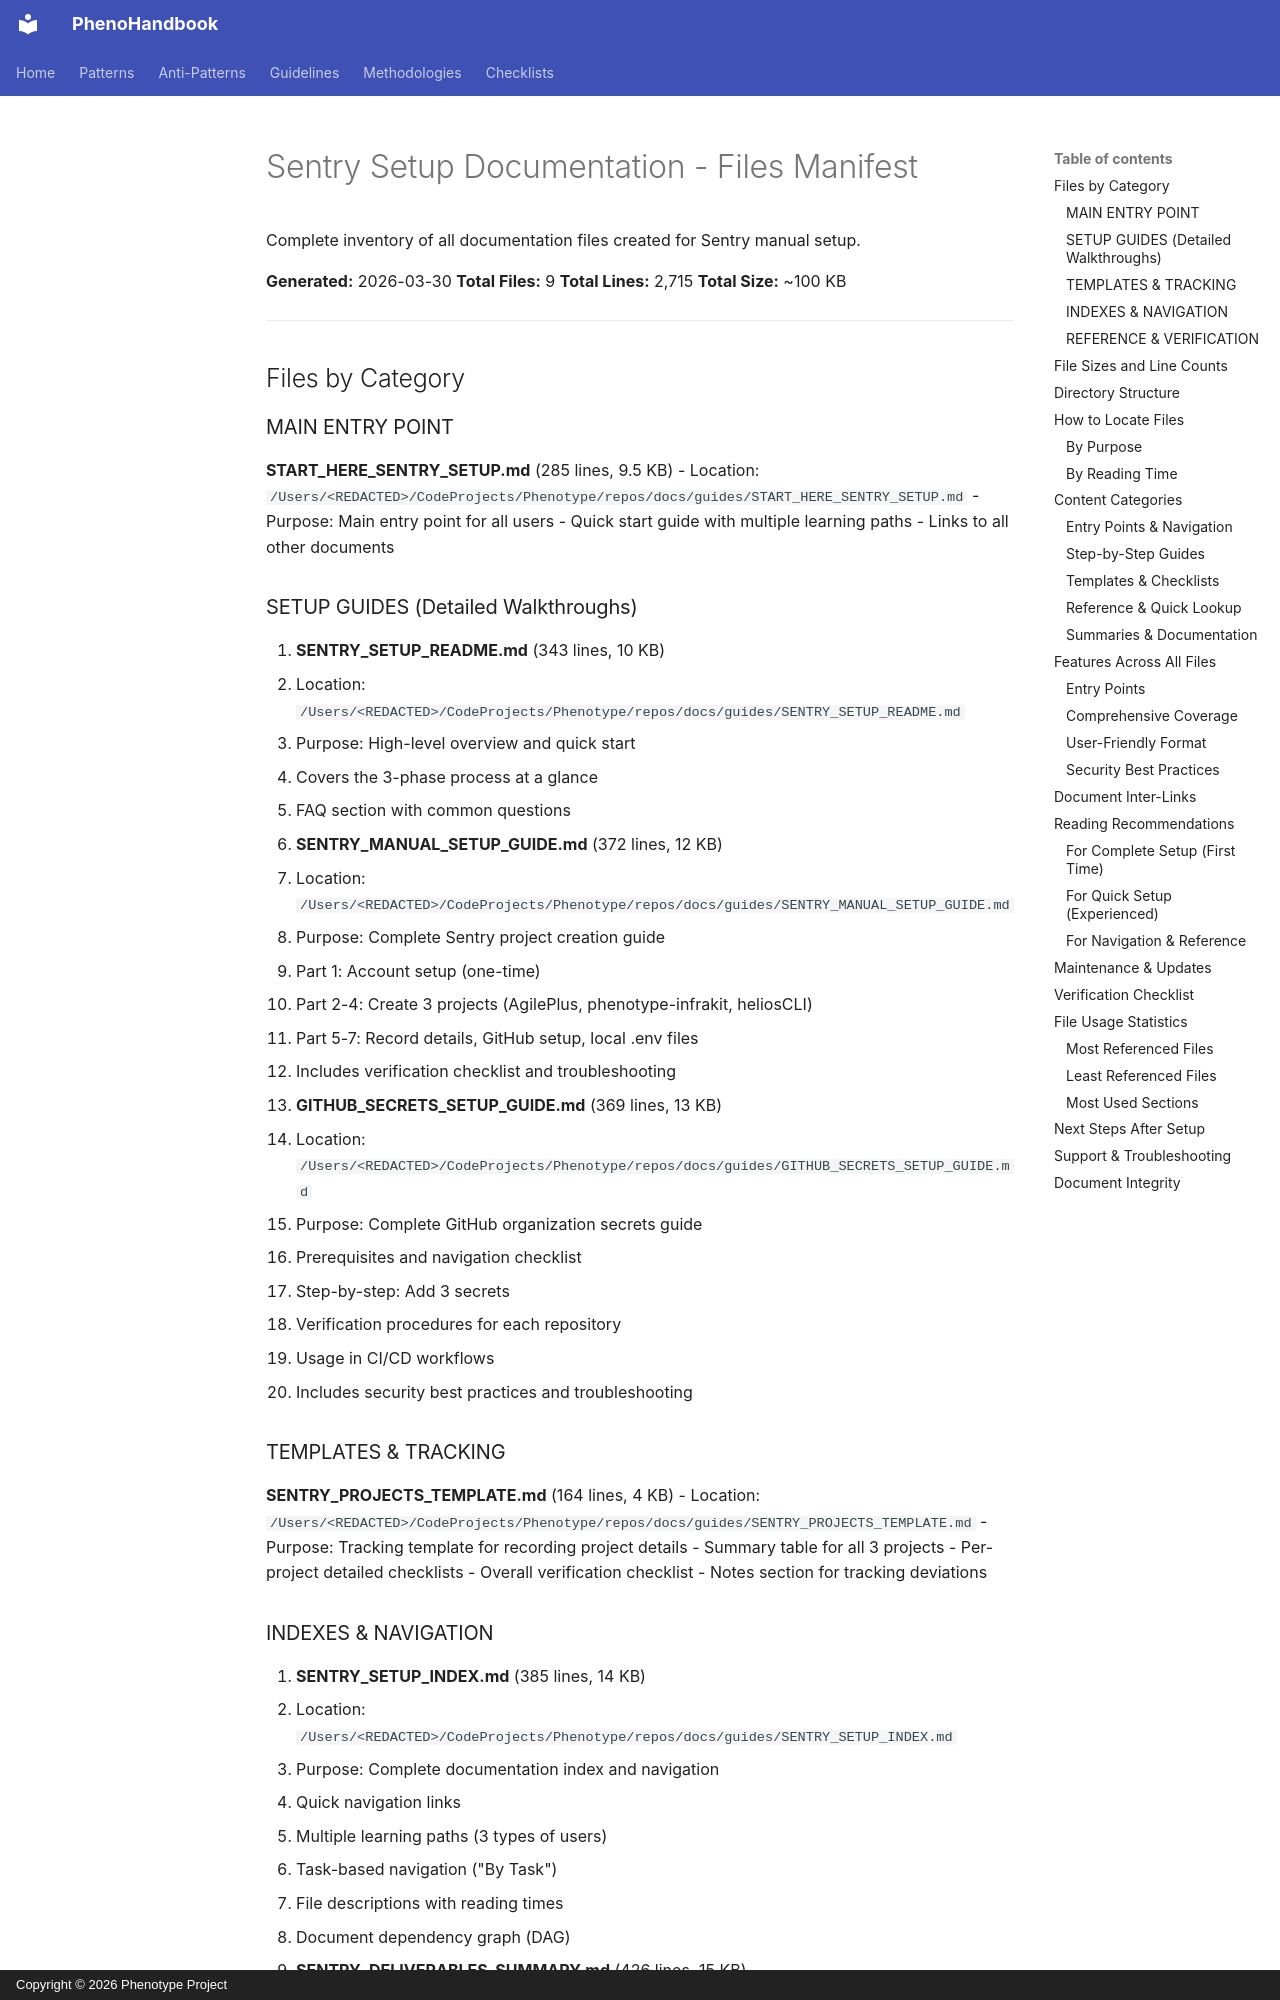

repository: KooshaPari/PhenoShared · page: guides/FILES_MANIFEST/index.html · generator: mkdocs · copyright: Copyright © 2026 Phenotype Project

# Sentry Setup Documentation - Files Manifest

Complete inventory of all documentation files created for Sentry manual setup.

**Generated:** 2026-03-30
**Total Files:** 9
**Total Lines:** 2,715
**Total Size:** ~100 KB

---

## Files by Category

### MAIN ENTRY POINT

**START_HERE_SENTRY_SETUP.md** (285 lines, 9.5 KB)
- Location: `/Users/<REDACTED>/CodeProjects/Phenotype/repos/docs/guides/START_HERE_SENTRY_SETUP.md`
- Purpose: Main entry point for all users
- Quick start guide with multiple learning paths
- Links to all other documents

### SETUP GUIDES (Detailed Walkthroughs)

1. **SENTRY_SETUP_README.md** (343 lines, 10 KB)
   - Location: `/Users/<REDACTED>/CodeProjects/Phenotype/repos/docs/guides/SENTRY_SETUP_README.md`
   - Purpose: High-level overview and quick start
   - Covers the 3-phase process at a glance
   - FAQ section with common questions

2. **SENTRY_MANUAL_SETUP_GUIDE.md** (372 lines, 12 KB)
   - Location: `/Users/<REDACTED>/CodeProjects/Phenotype/repos/docs/guides/SENTRY_MANUAL_SETUP_GUIDE.md`
   - Purpose: Complete Sentry project creation guide
   - Part 1: Account setup (one-time)
   - Part 2-4: Create 3 projects (AgilePlus, phenotype-infrakit, heliosCLI)
   - Part 5-7: Record details, GitHub setup, local .env files
   - Includes verification checklist and troubleshooting

3. **GITHUB_SECRETS_SETUP_GUIDE.md** (369 lines, 13 KB)
   - Location: `/Users/<REDACTED>/CodeProjects/Phenotype/repos/docs/guides/GITHUB_SECRETS_SETUP_GUIDE.md`
   - Purpose: Complete GitHub organization secrets guide
   - Prerequisites and navigation checklist
   - Step-by-step: Add 3 secrets
   - Verification procedures for each repository
   - Usage in CI/CD workflows
   - Includes security best practices and troubleshooting

### TEMPLATES & TRACKING

**SENTRY_PROJECTS_TEMPLATE.md** (164 lines, 4 KB)
- Location: `/Users/<REDACTED>/CodeProjects/Phenotype/repos/docs/guides/SENTRY_PROJECTS_TEMPLATE.md`
- Purpose: Tracking template for recording project details
- Summary table for all 3 projects
- Per-project detailed checklists
- Overall verification checklist
- Notes section for tracking deviations
